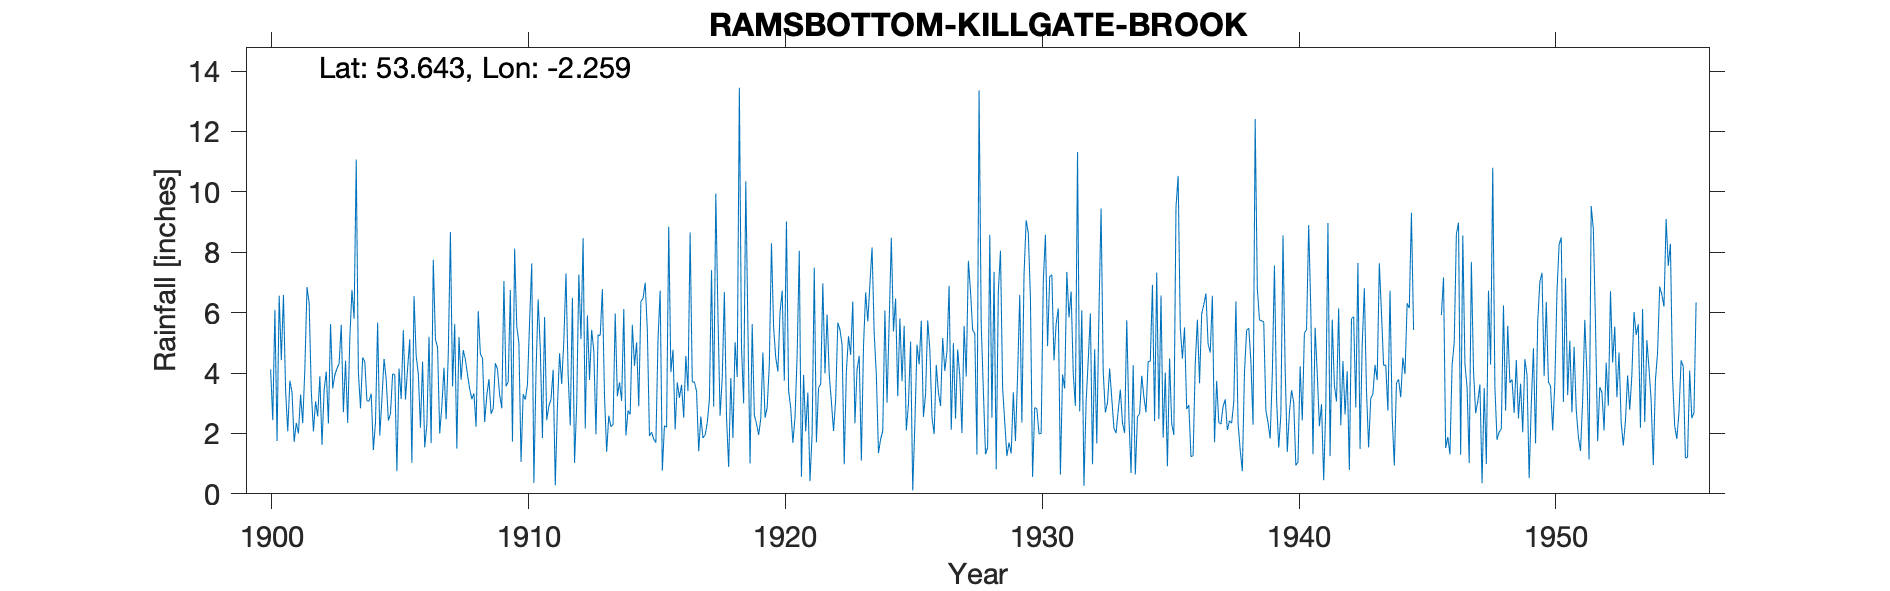

Data behind this chart, as committed beside it:
ROCHDALE, KILLGATE BROOK, , , , , , , , , , , , , , , , , , , , , , , 
Grid ref, SD830163, Long, -2.259, Lat, 53.64, Elevation, 978, ft, , , , , , , , , , , , , , , 
Station no, 2905, , , , , , , , , , , , , , , , , , , , , , 
, 1900, 1901, 1902, 1903, 1904, 1905, 1906, 1907, 1908, 1909, 1910, 1911, 1912, 1913, 1914, 1915, 1916, 1917, 1918, 1919, 1920, 1921, 1922
January, , 3.41, 3.4, 4.15, 4.52, 2.43, 6.55, 2, 4.45, 2.65, 5.55, 1.85, 3.96, 4.74, 3.69, 6.99, 4.03, 3.4, 3.83, 5.5, 5.52, 8.05, 3.99
February, , 2.07, 2.07, 4.31, 4.37, 2.65, 4.57, 2.9, 3.94, 2.83, 5, 5.85, 2.26, 1.97, 3.08, 5.43, 4.77, 1.41, 6.69, 1.01, 4.51, 0.57, 5.94
March, , 3.75, 3.06, 5.6, 3.08, 3.97, 3.98, 4.18, 3.48, 4.33, 1.06, 2.44, 6.49, 5.27, 6.12, 1.92, 2.13, 2.56, 2.54, 5.62, 4.05, 3.94, 3.94
April, , 3.36, 2.56, 2.7, 3.07, 3.95, 2.19, 2.47, 3.14, 4.13, 3.3, 2.91, 1.03, 5.24, 1.93, 2.04, 3.69, 1.85, 0.89, 2.6, 6, 2.07, 3.05
May, , 1.72, 3.9, 4.41, 3.31, 0.75, 4.38, 4.61, 3.32, 3.28, 3.12, 3.12, 2.96, 6.78, 2.76, 1.81, 3.18, 1.95, 3.83, 2.33, 6.73, 3.35, 2.08
June, 4.12, 2.35, 1.62, 2.35, 1.45, 4.15, 1.54, 8.67, 2.22, 2.83, 3.62, 4.11, 7.26, 3.23, 2.63, 1.69, 3.61, 2.35, 1.85, 1.95, 3.75, 0.42, 3.12
July, 2.44, 2, 3.43, 5.15, 2.37, 3.14, 2.29, 3.56, 6.05, 7.05, 5.71, 0.28, 5.13, 1.39, 5.6, 5.14, 2.52, 3.12, 5.02, 2.48, 9.02, 1.99, 5.67
August, 6.09, 3.29, 4.05, 6.75, 5.67, 5.42, 5.2, 5.62, 4.63, 3.56, 7.63, 2.89, 8.47, 2.59, 4.24, 6.73, 4.57, 7.41, 3.87, 4.68, 3.42, 7.49, 5.44
September, 1.75, 2.34, 2.33, 5.8, 1.93, 3.12, 1.68, 1.5, 4.49, 3.71, 0.36, 4.65, 2.16, 2.22, 5.02, 0.77, 3.4, 2.89, 13.45, 2.52, 2.84, 1.71, 4.94
October, 6.56, 4.15, 5.62, 11.07, 3.13, 4.15, 7.75, 5.19, 2.38, 6.75, 4.04, 3.64, 5.91, 2.3, 2.9, 2.26, 8.66, 9.94, 4.85, 2.86, 1.69, 3.51, 0.98
November, 4.43, 6.85, 3.49, 4.02, 4.47, 5.12, 5.12, 3.78, 3.26, 1.73, 6.44, 5.08, 3.77, 5.97, 6.37, 2.2, 3.71, 5.92, 2.99, 4.28, 2.53, 3.63, 4.06
December, 6.59, 6.32, 3.94, 2.83, 3.79, 1.03, 4.85, 4.76, 3.8, 8.12, 4.79, 7.3, 5.43, 3.23, 6.47, 8.85, 3.7, 2.59, 10.35, 8.3, 4.6, 6.97, 5.22
Total, , 41.61, 39.47, 59.14, 41.16, 39.88, 50.1, 49.24, 45.16, 50.97, 50.62, 44.12, 54.83, 44.93, 50.81, 45.83, 47.97, 45.39, 60.16, 44.13, 54.66, 43.7, 48.43
1913 May mistranscription, , , , , , , , , , , , , , , , , , , , , , , 
